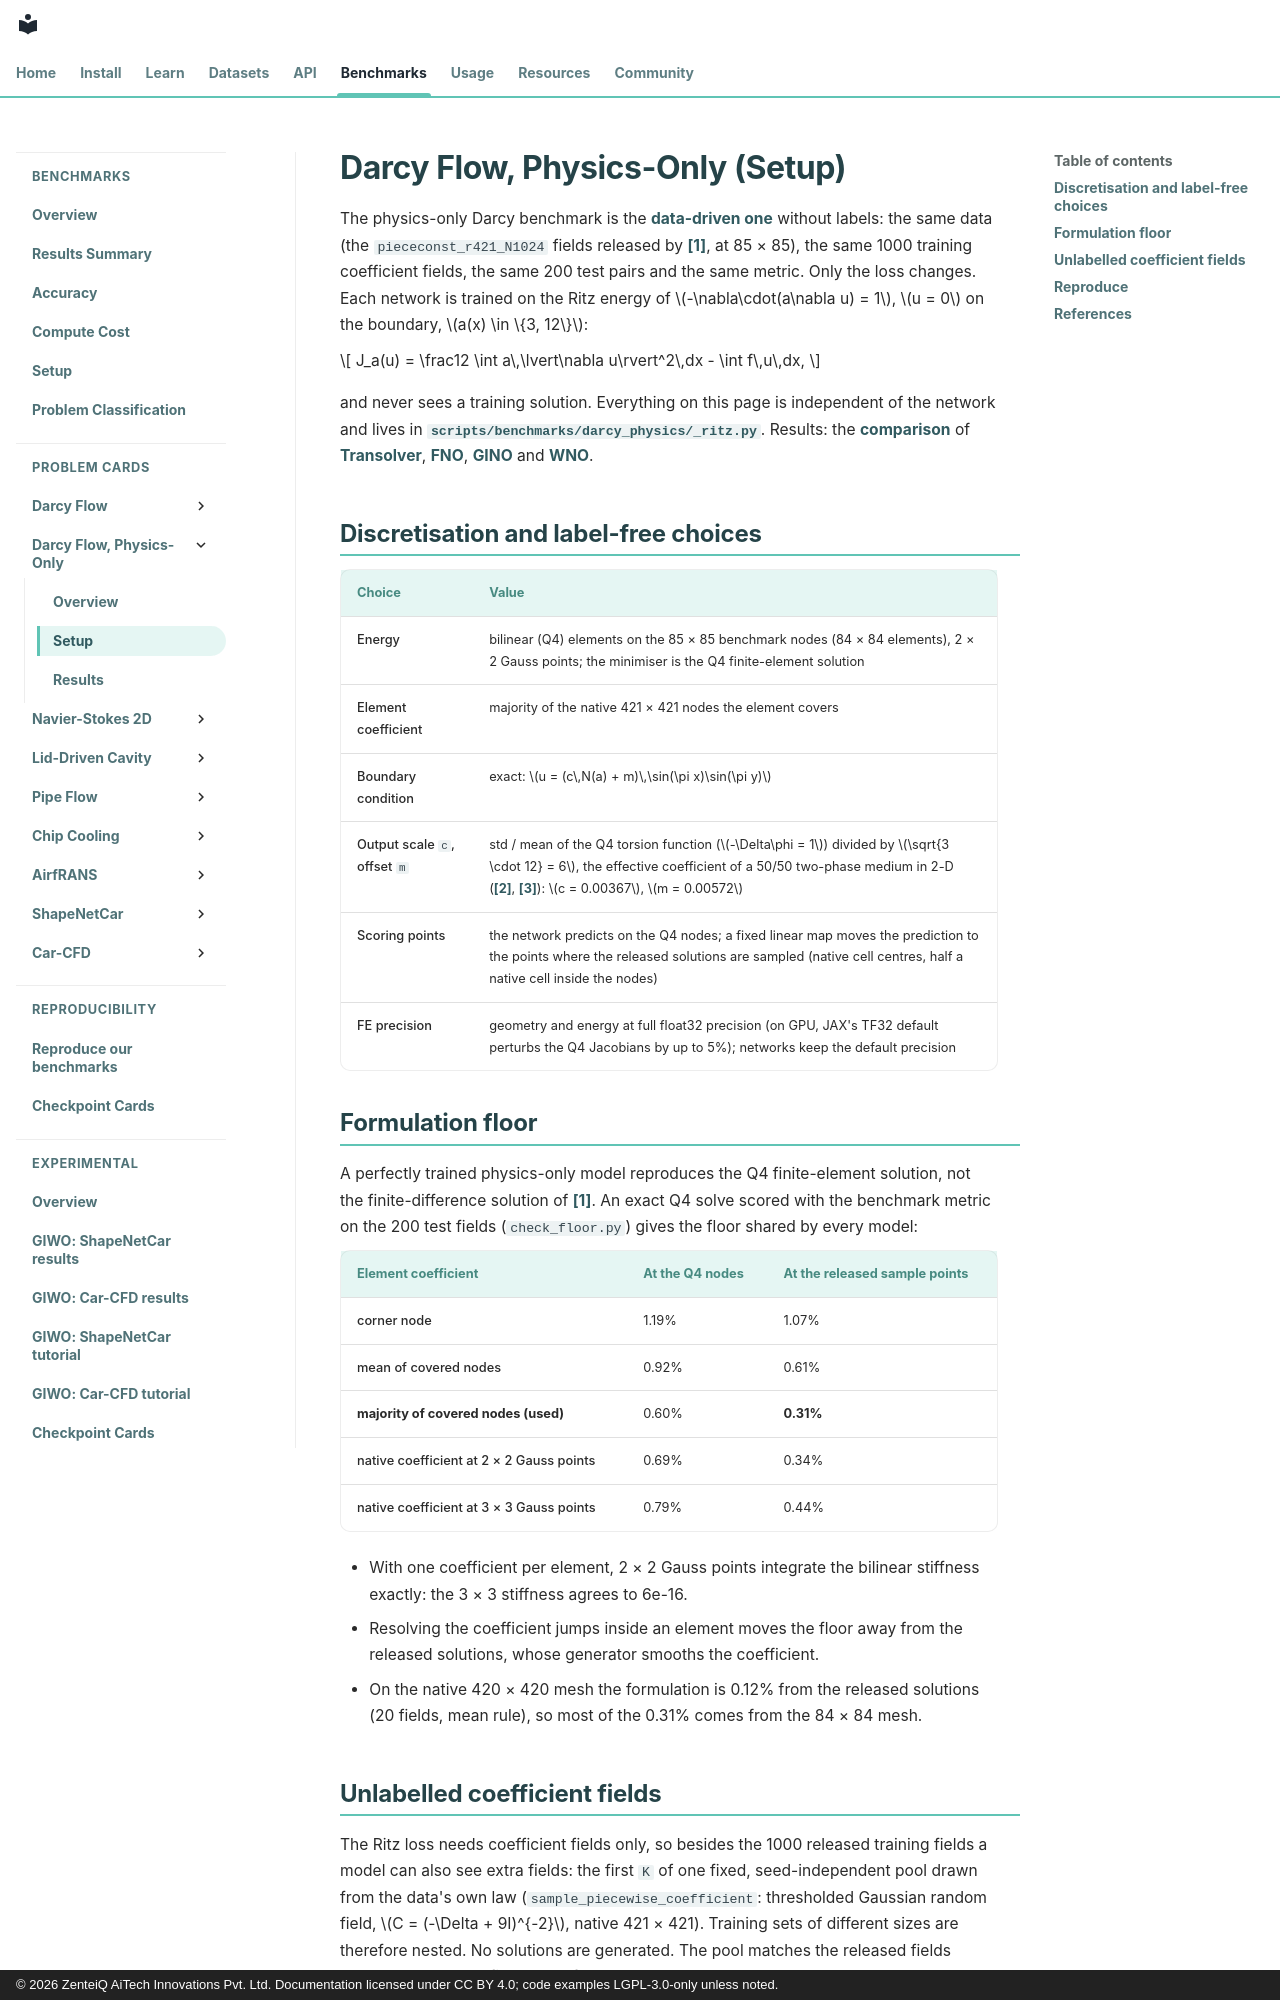

repository: zenteiq-research/scirex · page: benchmarks/darcy_physics/results/setup/index.html · generator: mkdocs · copyright: © 2026 ZenteiQ AiTech Innovations Pvt. Ltd. Documentation licensed under CC BY 4.0; code examples LGPL-3.0-only unless noted.

<!--
SPDX-FileCopyrightText: 2026 ZenteiQ AiTech Innovations Pvt. Ltd.
License notice: Documentation text and diagrams on this page are licensed
under CC BY 4.0. Source-code examples are licensed under LGPL-3.0-only
unless the example states otherwise.
-->

# Darcy Flow, Physics-Only (Setup)

The physics-only Darcy benchmark is the [data-driven one](../../darcy/results/comparative.md)
without labels: the same data (the `piececonst_r421_N1024`
fields released by [[1]](#ref1), at 85 × 85), the same 1000 training coefficient fields, the same 200 test
pairs and the same metric. Only the loss changes. Each network is trained on
the Ritz energy of $-\nabla\cdot(a\nabla u) = 1$, $u = 0$ on the boundary, $a(x) \in
\{3, 12\}$:

$$
J_a(u) = \frac12 \int a\,\lvert\nabla u\rvert^2\,dx - \int f\,u\,dx,
$$

and never sees a training solution. Everything on this page is independent of
the network and lives in [`scripts/benchmarks/darcy_physics/_ritz.py`](../../../../scripts/benchmarks/darcy_physics/_ritz.py).
Results: the [comparison](comparative.md) of
[Transolver](comparative.md#transolver), [FNO](comparative.md#fno),
[GINO](comparative.md#gino) and [WNO](comparative.md#wno).

## Discretisation and label-free choices

| Choice | Value |
|---|---|
| Energy | bilinear (Q4) elements on the 85 × 85 benchmark nodes (84 × 84 elements), 2 × 2 Gauss points; the minimiser is the Q4 finite-element solution |
| Element coefficient | majority of the native 421 × 421 nodes the element covers |
| Boundary condition | exact: $u = (c\,N(a) + m)\,\sin(\pi x)\sin(\pi y)$ |
| Output scale `c`, offset `m` | std / mean of the Q4 torsion function ($-\Delta\phi = 1$) divided by $\sqrt{3 \cdot 12} = 6$, the effective coefficient of a 50/50 two-phase medium in 2-D ([[2]](#ref2), [[3]](#ref3)): $c = 0.00367$, $m = 0.00572$ |
| Scoring points | the network predicts on the Q4 nodes; a fixed linear map moves the prediction to the points where the released solutions are sampled (native cell centres, half a native cell inside the nodes) |
| FE precision | geometry and energy at full float32 precision (on GPU, JAX's TF32 default perturbs the Q4 Jacobians by up to 5%); networks keep the default precision |
